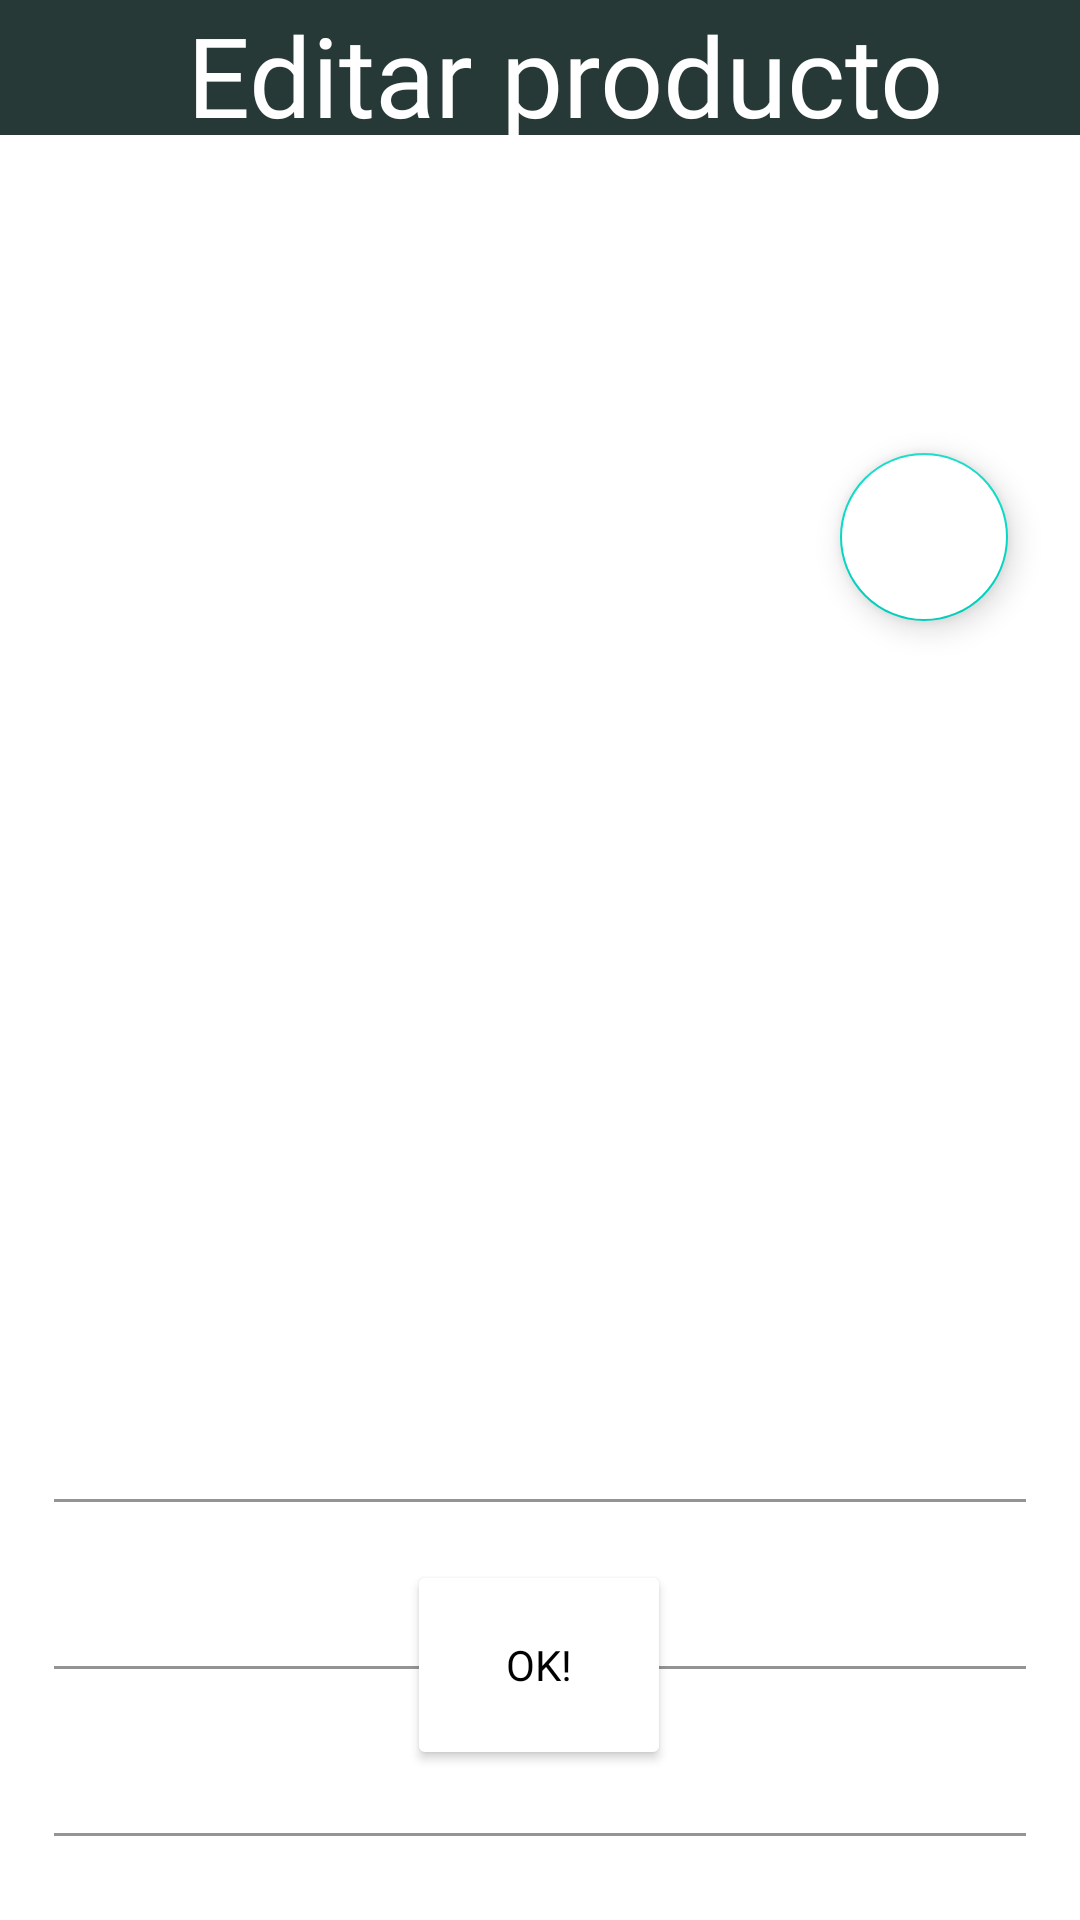

Reconstruct the res/layout file that produces this screen, plus the resources it refers to.
<!-- AndroidManifest.xml: application theme Theme.GUIfinalProjecto -->
<!-- res/layout/activity_edit_my_menu.xml -->
<?xml version="1.0" encoding="utf-8"?>
<androidx.constraintlayout.widget.ConstraintLayout xmlns:android="http://schemas.android.com/apk/res/android"
    xmlns:app="http://schemas.android.com/apk/res-auto"
    xmlns:tools="http://schemas.android.com/tools"
    android:layout_width="match_parent"
    android:layout_height="match_parent"
    tools:context=".editMyMenu">
    <RelativeLayout
        android:background="@drawable/backprofile"
        android:layout_width="match_parent"
        android:layout_height="match_parent">
        <com.google.android.material.appbar.AppBarLayout
            android:layout_width="match_parent"
            android:layout_height="45dp"
            android:theme="@style/Theme.GUIfinalProjecto.AppBarOverlay">

            <androidx.appcompat.widget.Toolbar
                android:id="@+id/toolbarR"
                android:layout_width="match_parent"
                android:layout_height="match_parent"
                android:background="#273937"
                >

                <TextView
                    android:layout_width="match_parent"
                    android:layout_height="wrap_content"
                    android:text="Editar producto"
                    android:fontFamily="@font/alex_brush"
                    android:textAlignment="center"
                    android:textSize="37sp"
                    android:textColor="#ffff"/>
            </androidx.appcompat.widget.Toolbar>
        </com.google.android.material.appbar.AppBarLayout>


        <androidx.constraintlayout.widget.ConstraintLayout
            android:layout_width="match_parent"
            android:layout_height="match_parent"
            android:layout_marginTop="65dp">

            <ImageView
                android:id="@+id/image_editFoodM"
                android:layout_width="240dp"
                android:layout_height="240dp"
                android:layout_marginTop="80dp"
                android:layout_marginBottom="20dp"
                app:layout_constraintBottom_toTopOf="@+id/textInputLayout"
                app:layout_constraintEnd_toEndOf="parent"
                app:layout_constraintHorizontal_bias="0.498"
                app:layout_constraintStart_toStartOf="parent"
                app:layout_constraintTop_toTopOf="parent" />

            <com.google.android.material.floatingactionbutton.FloatingActionButton
                android:id="@+id/buttonEdit_fotoM"
                android:layout_width="wrap_content"
                android:layout_height="wrap_content"
                android:layout_marginStart="280dp"
                android:layout_marginTop="64dp"
                android:layout_marginEnd="52dp"
                android:backgroundTint="#ffffff"
                android:src="@drawable/ic_baseline_edit_24"
                app:layout_constraintBottom_toTopOf="@+id/textInputLayout"
                app:layout_constraintEnd_toEndOf="parent"
                app:layout_constraintHorizontal_bias="0.0"
                app:layout_constraintStart_toStartOf="parent"
                app:layout_constraintTop_toTopOf="parent"
                app:layout_constraintVertical_bias="0.084" />

            <com.google.android.material.textfield.TextInputLayout
                android:id="@+id/textInputLayout"
                android:layout_width="match_parent"
                android:layout_height="wrap_content"
                android:layout_marginTop="280dp"
                android:textColorHint="#ffffff"
                android:theme="@style/myEditTextStyle"
                android:layout_marginStart="18dp"
                android:layout_marginEnd="18dp"
                android:layout_marginBottom="10dp"
                app:layout_constraintTop_toTopOf="@id/image_editFoodM"
                tools:layout_editor_absoluteX="58dp">

                <com.google.android.material.textfield.TextInputEditText
                    android:id="@+id/ed_name"
                    android:layout_width="match_parent"
                    android:layout_height="wrap_content"
                    android:backgroundTint="@android:color/transparent"
                    android:hint="Nombre"
                    android:inputType="text"
                    android:textColor="#ffffff"
                    android:textColorHint="@color/white" />
            </com.google.android.material.textfield.TextInputLayout>

            <com.google.android.material.textfield.TextInputLayout
                android:id="@+id/textInputLayout2"
                android:layout_width="match_parent"
                android:layout_height="wrap_content"
                android:layout_marginStart="18dp"
                android:layout_marginEnd="18dp"
                android:layout_marginBottom="10dp"
                android:textColorHint="#ffffff"
                android:theme="@style/myEditTextStyle"
                app:layout_constraintTop_toBottomOf="@+id/textInputLayout"
                tools:layout_editor_absoluteX="58dp">

                <com.google.android.material.textfield.TextInputEditText
                    android:id="@+id/ed_precio"
                    android:layout_width="match_parent"
                    android:layout_height="wrap_content"
                    android:backgroundTint="@android:color/transparent"
                    android:hint="Precio"
                    android:inputType="numberDecimal"
                    android:textColor="#ffffff"
                    android:textColorHint="@color/white" />

            </com.google.android.material.textfield.TextInputLayout>

            <com.google.android.material.textfield.TextInputLayout
                android:id="@+id/textInputLayout3"
                android:layout_width="match_parent"
                android:layout_height="wrap_content"
                android:layout_marginStart="18dp"
                android:layout_marginEnd="18dp"
                android:layout_marginBottom="10dp"
                android:textColorHint="#ffffff"
                android:theme="@style/myEditTextStyle"
                app:layout_constraintTop_toBottomOf="@+id/textInputLayout2"
                tools:layout_editor_absoluteX="58dp">

                <com.google.android.material.textfield.TextInputEditText
                    android:id="@+id/ed_desc"
                    android:layout_width="match_parent"
                    android:layout_height="wrap_content"
                    android:backgroundTint="@android:color/transparent"
                    android:hint="Descripcion"
                    android:inputType="text"
                    android:textColor="#ffffff"
                    android:textColorHint="@color/white" />

            </com.google.android.material.textfield.TextInputLayout>

            <com.google.android.material.textfield.TextInputLayout
                android:id="@+id/textInputLayout4"
                android:layout_width="match_parent"
                android:layout_height="wrap_content"
                android:layout_marginStart="18dp"
                android:layout_marginEnd="18dp"
                android:layout_marginBottom="10dp"
                android:textColorHint="#ffffff"
                android:theme="@style/myEditTextStyle"
                app:layout_constraintTop_toBottomOf="@+id/textInputLayout3"
                tools:layout_editor_absoluteX="58dp">
                <com.google.android.material.textfield.TextInputEditText
                    android:id="@+id/edit_cant"
                    android:layout_width="match_parent"
                    android:layout_height="wrap_content"
                    android:backgroundTint="@android:color/transparent"
                    android:hint="Cantidad por día"
                    android:inputType="number"
                    android:textColor="#ffffff"
                    android:textColorHint="@color/white" />

            </com.google.android.material.textfield.TextInputLayout>

            <Button
                android:id="@+id/buttonedit"
                android:layout_width="wrap_content"
                android:layout_height="70dp"
                android:layout_marginStart="148dp"
                android:layout_marginEnd="149dp"
                android:layout_marginBottom="50dp"
                android:backgroundTint="#ffffff"
                android:fontFamily="@font/aldrich"
                android:text="OK!"
                android:textColor="@color/black"
                app:cornerRadius="25dp"
                app:layout_constraintBottom_toBottomOf="parent"
                app:layout_constraintEnd_toEndOf="parent"
                app:layout_constraintStart_toStartOf="parent"
                app:strokeColor="@color/white" />

        </androidx.constraintlayout.widget.ConstraintLayout>

    </RelativeLayout>


</androidx.constraintlayout.widget.ConstraintLayout>
<!-- resources referenced by this layout -->
<resources>
  <color name="black">#FF000000</color>
  <color name="white">#FFFFFFFF</color>
  <style name="Theme.GUIfinalProjecto.AppBarOverlay" parent="ThemeOverlay.AppCompat.Dark.ActionBar" />
  <style name="myEditTextStyle">
          <item name="colorControlNormal">#ffffff</item>
          <item name="colorControlActivated">#ffffff</item>
          <item name="colorControlHighlight">#ffffff</item>
          <item name="colorAccent">#ffffff</item>
          <item name="android:textColorHint">#ffffff</item>
      </style>
  <style name="Theme.GUIfinalProjecto" parent="Theme.MaterialComponents.DayNight.NoActionBar">
          
          <item name="colorPrimary">@color/purple_500</item>
          <item name="colorPrimaryVariant">@color/purple_700</item>
          <item name="colorOnPrimary">@color/white</item>
          
          <item name="colorSecondary">@color/teal_200</item>
          <item name="colorSecondaryVariant">@color/teal_700</item>
          <item name="colorOnSecondary">@color/black</item>
          
          <item name="android:statusBarColor" tools:targetApi="l">?attr/colorPrimaryVariant</item>
          
      </style>
  <color name="purple_500">#FF6200EE</color>
  <color name="purple_700">#FF3700B3</color>
  <color name="teal_200">#FF03DAC5</color>
  <color name="teal_700">#FF018786</color>
</resources>
